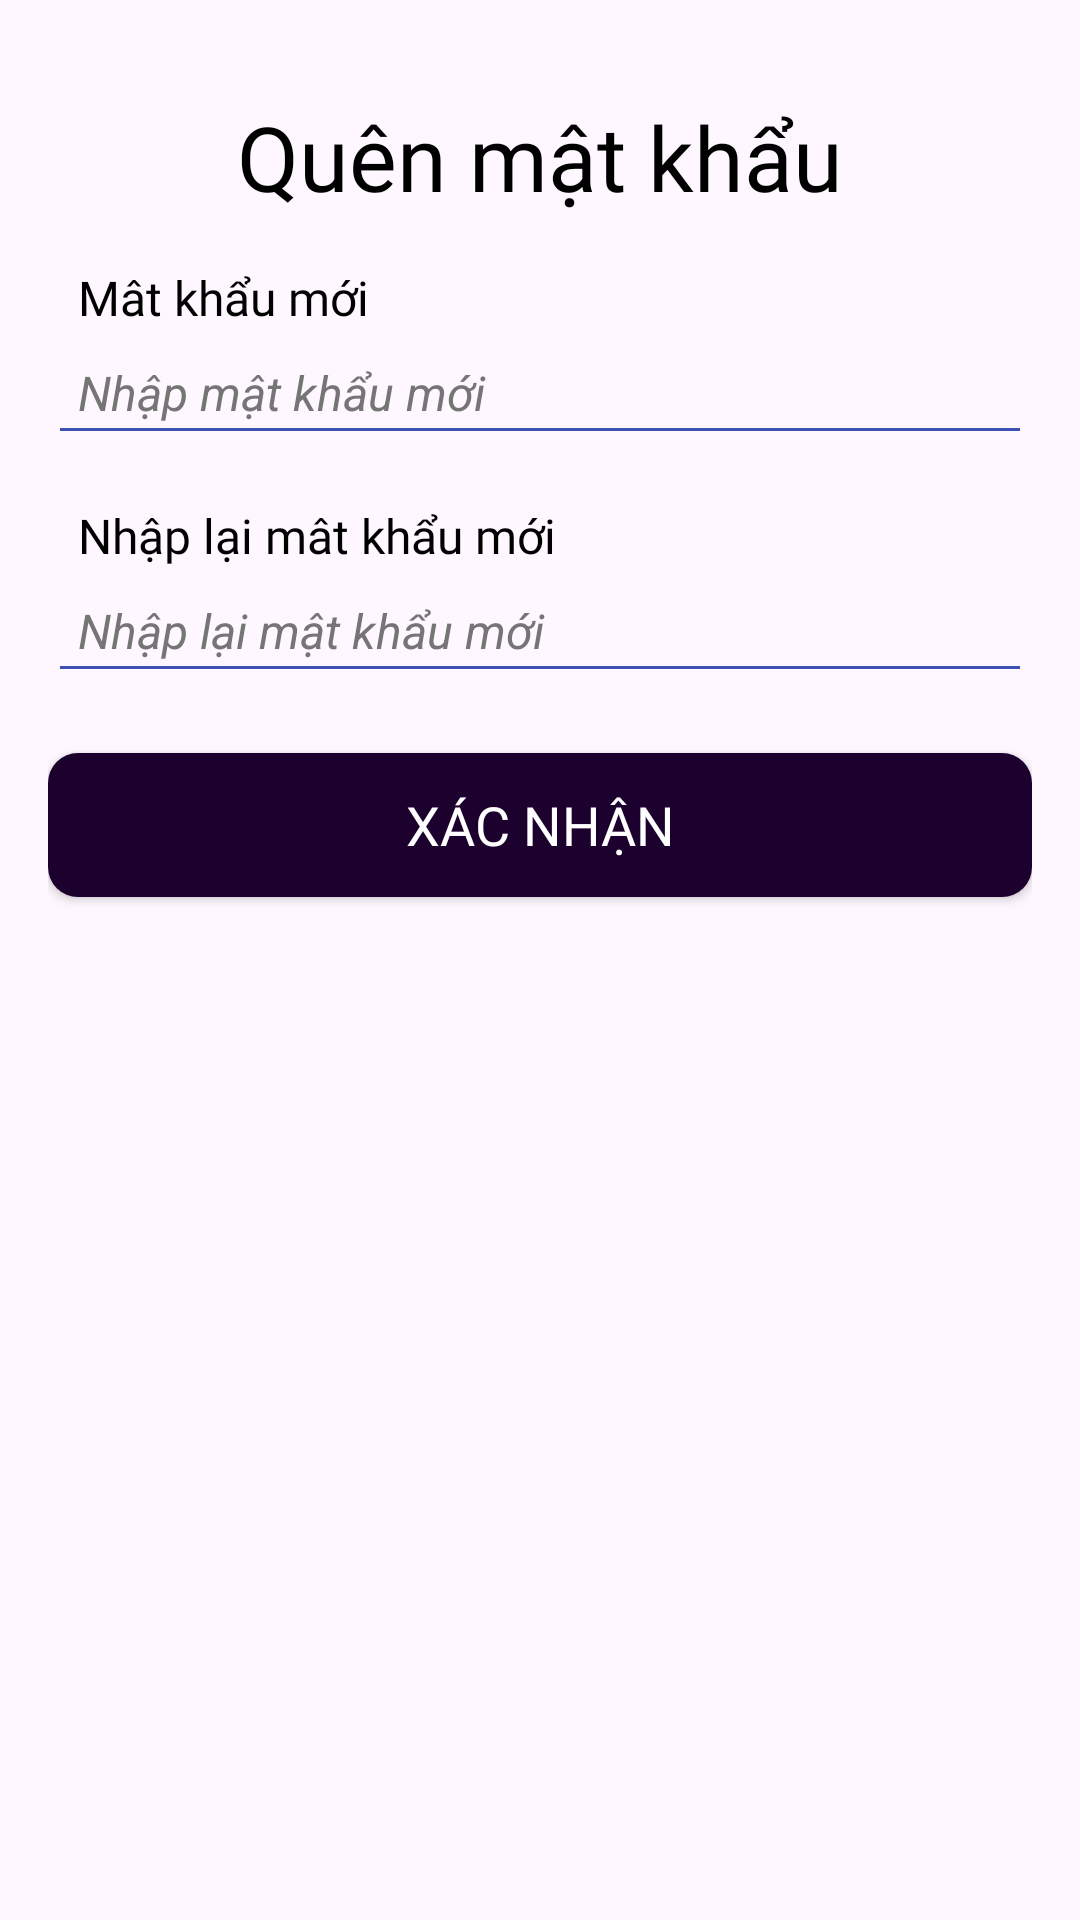

Android layout source for this screen:
<!-- AndroidManifest.xml: application theme Theme.DuAn1_WD18301_N3 -->
<!-- res/layout/activity_update_password.xml -->
<?xml version="1.0" encoding="utf-8"?>
<RelativeLayout xmlns:android="http://schemas.android.com/apk/res/android"
    xmlns:app="http://schemas.android.com/apk/res-auto"
    xmlns:tools="http://schemas.android.com/tools"
    android:layout_width="match_parent"
    android:layout_height="match_parent"
    tools:context=".Login_Register.UpdatePasswordActivity">

    <LinearLayout
        android:layout_width="match_parent"
        android:layout_height="match_parent"
        android:orientation="vertical"
        android:padding="16dp">

        <TextView
            android:layout_width="wrap_content"
            android:layout_height="wrap_content"
            android:layout_gravity="center_horizontal"
            android:layout_marginTop="16dp"
            android:text="Quên mật khẩu"
            android:textColor="@color/black"
            android:textSize="30sp"
            android:fontFamily="@font/quicksandbold" />

        <TextView
            android:layout_width="match_parent"
            android:layout_height="wrap_content"
            android:layout_marginTop="16dp"
            android:paddingLeft="10dp"
            android:text="Mât khẩu mới"
            android:textColor="@color/black"
            android:textSize="16sp"
            android:fontFamily="@font/quicksandbold" />

        <EditText
            android:id="@+id/etNewPassword"
            android:layout_width="match_parent"
            android:layout_height="wrap_content"
            android:backgroundTint="#3F51B5"
            android:hint="Nhập mật khẩu mới"
            android:inputType="textPassword"
            android:padding="10dp"
            android:textColorHint="#757575"
            android:textSize="16sp"
            android:textStyle="italic" />

        <TextView
            android:layout_width="match_parent"
            android:layout_height="wrap_content"
            android:layout_marginTop="16dp"
            android:paddingLeft="10dp"
            android:text="Nhập lại mât khẩu mới"
            android:textColor="@color/black"
            android:textSize="16sp"
            android:fontFamily="@font/quicksandbold" />

        <EditText
            android:id="@+id/etNewPasswordConfirm"
            android:layout_width="match_parent"
            android:layout_height="wrap_content"
            android:backgroundTint="#3F51B5"
            android:hint="Nhập lại mật khẩu mới"
            android:inputType="textPassword"
            android:padding="10dp"
            android:textColorHint="#757575"
            android:textSize="16sp"
            android:textStyle="italic" />


        <Button
            android:id="@+id/btnVerify"
            android:layout_width="match_parent"
            android:layout_height="wrap_content"
            android:layout_marginTop="20dp"
            app:backgroundTint="@null"
            android:background="@drawable/custom_button"
            android:text="Xác nhận"
            android:textColor="#FFFFFF"
            android:textSize="18sp"
            android:fontFamily="@font/quicksandbold" />

    </LinearLayout>

</RelativeLayout>
<!-- resources referenced by this layout -->
<resources>
  <!-- drawable custom_button (drawable) -->
  <?xml version="1.0" encoding="utf-8"?>
  <shape xmlns:android="http://schemas.android.com/apk/res/android">
      <solid android:color="#1C002D" />
      <corners android:radius="10dp" />
  </shape>
  <style name="Theme.DuAn1_WD18301_N3" parent="Base.Theme.DuAn1_WD18301_N3" />
  <style name="Base.Theme.DuAn1_WD18301_N3" parent="Theme.Material3.DayNight.NoActionBar">
          
          
  
      </style>
  <!-- not gathered from this repository: default colours our renderer supplied (Android Studio template values) -->
  <color name="black">#FF000000</color>
</resources>
